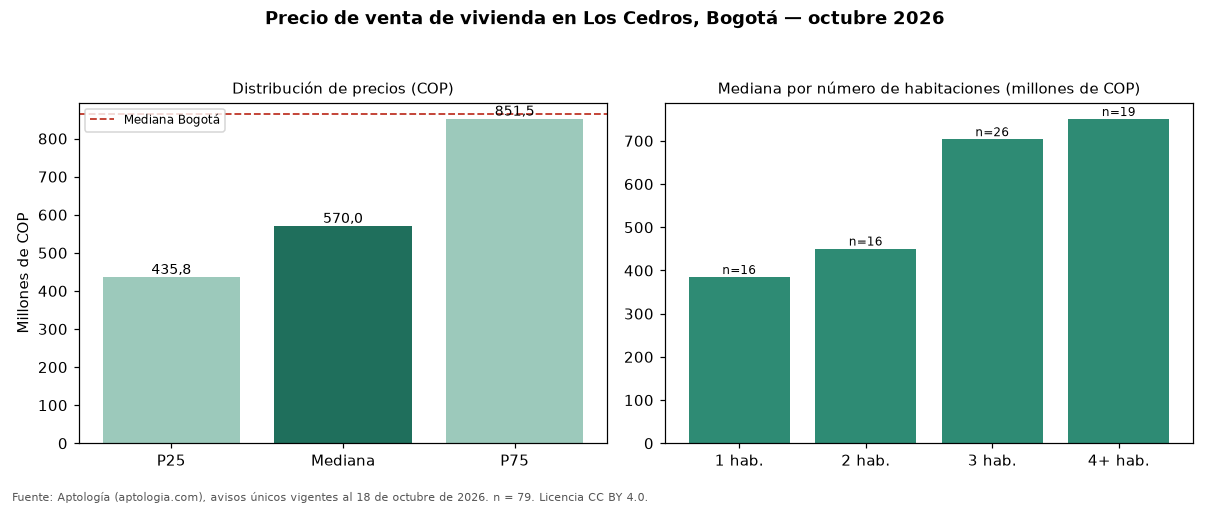

The data file committed next to this chart (first rows):
seccion, metrica, valor_cop, n
precio, p25, 435800000, 79
precio, mediana, 570000000, 79
precio, p75, 851500000, 79
cop_por_m2, p25, 5618245, 79
cop_por_m2, mediana, 6619048, 79
cop_por_m2, p75, 7844689, 79
area, area_mediana_m2, 90.0, 79
habitaciones, 1, 385000000, 16
habitaciones, 2, 450800000, 16
habitaciones, 3, 704000000, 26
habitaciones, 4+, 750720000, 19
administracion, mediana, 450000, 57
estrato, moda, 4, 
parqueadero, porcentaje_con_parqueadero, 92.4, 79
ciudad, mediana_ciudad, 865000000, 54235
ciudad, mediana_cop_por_m2_ciudad, 6557377, 54235
